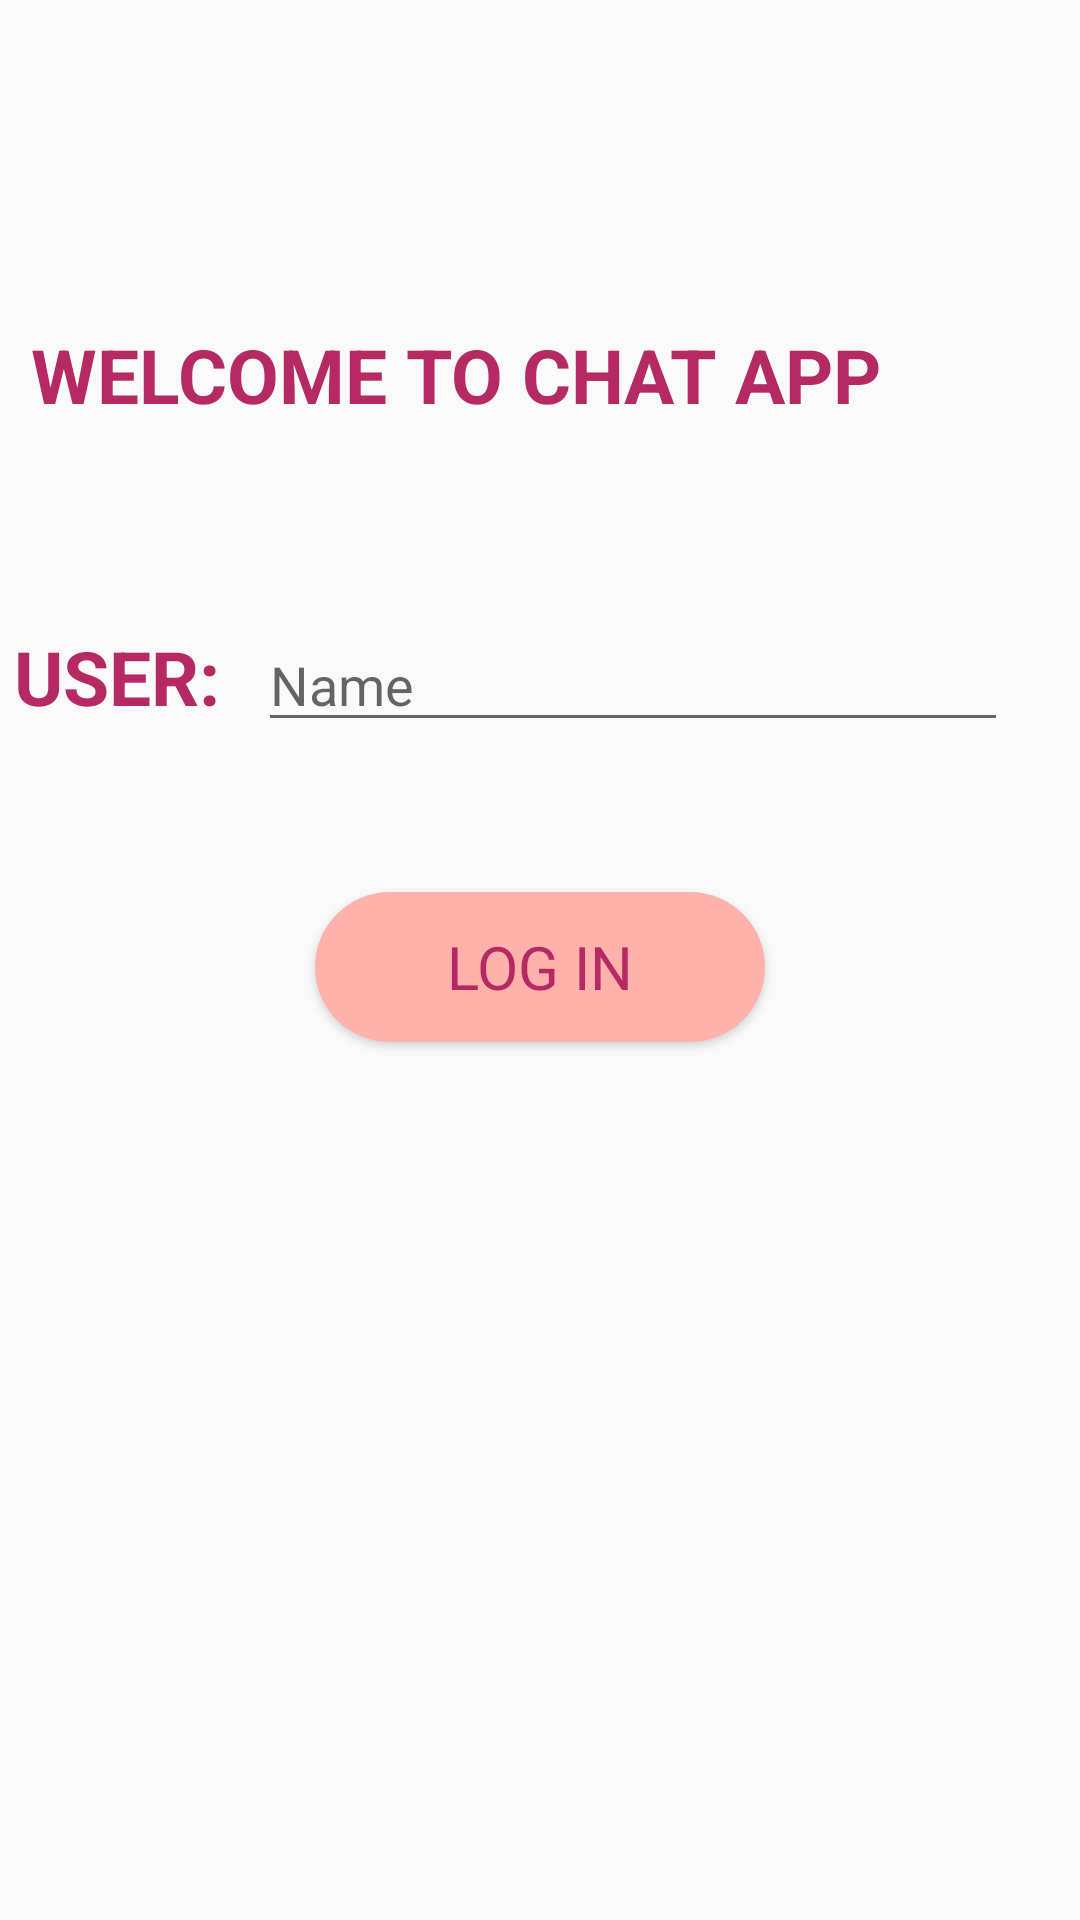

Here is an Android app screen rendered from its layout file. Give the layout XML and the strings, colors and styles it references.
<!-- AndroidManifest.xml: application theme AppTheme -->
<!-- res/layout/activity_login.xml -->
<?xml version="1.0" encoding="utf-8"?>
<android.support.constraint.ConstraintLayout xmlns:android="http://schemas.android.com/apk/res/android"
    xmlns:app="http://schemas.android.com/apk/res-auto"
    xmlns:tools="http://schemas.android.com/tools"
    android:layout_width="match_parent"
    android:layout_height="match_parent"
    tools:context=".LogInActivity">

    <TextView
        android:id="@+id/textView"
        android:layout_width="wrap_content"
        android:layout_height="50dp"
        android:layout_marginEnd="10dp"
        android:layout_marginLeft="10dp"
        android:layout_marginRight="10dp"
        android:layout_marginStart="10dp"
        android:layout_marginTop="100dp"
        android:gravity="center"
        android:text="@string/welcome_to_chat_app"
        android:textColor="@color/colorPrimaryDark"
        android:textSize="25sp"
        android:textStyle="bold"
        app:fontFamily="@font/pacifico"
        app:layout_constraintEnd_toEndOf="parent"
        app:layout_constraintHorizontal_bias="0.0"
        app:layout_constraintStart_toStartOf="parent"
        app:layout_constraintTop_toTopOf="parent" />

    <EditText
        android:id="@+id/editTextName"
        android:layout_width="250dp"
        android:layout_height="wrap_content"
        android:layout_marginEnd="24dp"
        android:layout_marginRight="24dp"
        android:layout_marginTop="56dp"
        android:hint="@string/name"
        android:inputType="textCapSentences"
        app:layout_constraintEnd_toEndOf="parent"
        app:layout_constraintTop_toBottomOf="@+id/textView" />

    <TextView
        android:id="@+id/textView2"
        android:layout_width="wrap_content"
        android:layout_height="0dp"
        android:layout_marginEnd="16dp"
        android:layout_marginLeft="8dp"
        android:layout_marginRight="16dp"
        android:layout_marginStart="8dp"
        android:text="@string/user"
        android:textColor="@color/colorPrimaryDark"
        android:textSize="25sp"
        android:textStyle="bold"
        app:fontFamily="@font/buenard_bold"
        app:layout_constraintBaseline_toBaselineOf="@+id/editTextName"
        app:layout_constraintEnd_toStartOf="@+id/editTextName"
        app:layout_constraintStart_toStartOf="parent" />

    <Button
        android:id="@+id/buttonLogIn"
        android:layout_width="wrap_content"
        android:layout_height="wrap_content"
        android:layout_marginTop="50dp"
        android:background="@drawable/button_shape"
        android:text="@string/log_in_button"
        android:textColor="@color/colorPrimaryDark"
        android:textSize="20sp"
        app:fontFamily="@font/buenard_bold"
        app:layout_constraintEnd_toEndOf="parent"
        app:layout_constraintStart_toStartOf="parent"
        app:layout_constraintTop_toBottomOf="@+id/editTextName" />

</android.support.constraint.ConstraintLayout>
<!-- resources referenced by this layout -->
<resources>
  <color name="colorPrimaryDark">#b52a62</color>
  <!-- drawable button_shape (drawable) -->
  <?xml version="1.0" encoding="utf-8"?>
  <shape xmlns:android="http://schemas.android.com/apk/res/android"
      android:shape="rectangle" >
  
      
      <solid
          android:color="#ffb2ab" >
      </solid>
  
      
      <corners
          android:radius="50dp">
      </corners>
  
      <size
          android:height="50dp"
          android:width="150dp">
      </size>
  </shape>
  <string name="log_in_button">LOG IN</string>
  <string name="name">Name</string>
  <string name="user">USER:</string>
  <string name="welcome_to_chat_app">WELCOME TO CHAT APP</string>
  <style name="AppTheme" parent="Theme.AppCompat.Light.NoActionBar">
          
          <item name="colorPrimary">@color/colorPrimary</item>
          <item name="colorPrimaryDark">@color/colorPrimaryDark</item>
          <item name="colorAccent">@color/colorAccent</item>
      </style>
  <color name="colorPrimary">#ff4b6f</color>
  <color name="colorAccent">#ffb2ab</color>
</resources>
